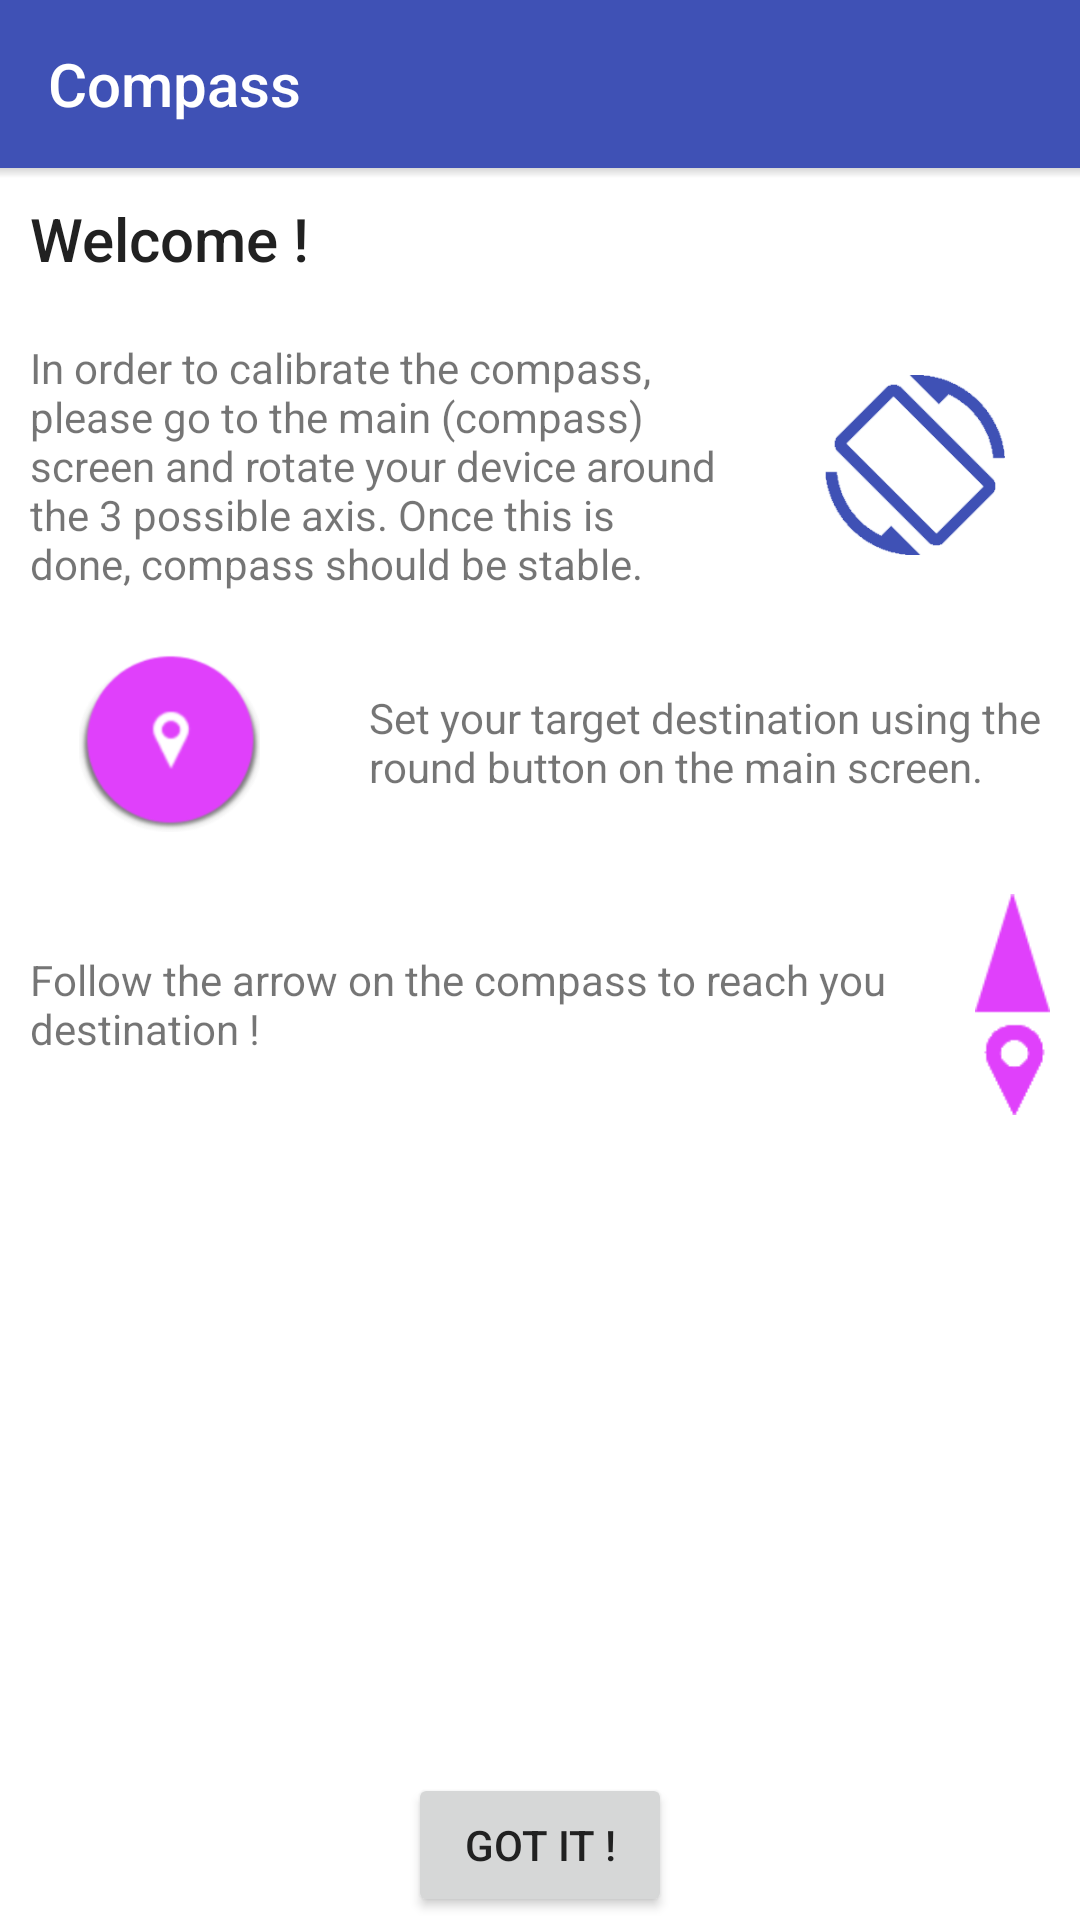

This screen was rendered from an Android layout file. Write that file and the resources it references.
<!-- AndroidManifest.xml: application theme AppTheme -->
<!-- res/layout/activity_help.xml -->
<?xml version="1.0" encoding="utf-8"?>
<LinearLayout xmlns:android="http://schemas.android.com/apk/res/android"
    android:orientation="vertical"
    android:layout_width="match_parent"
    android:layout_height="match_parent">

    <include android:id="@+id/helpToolbar"
        layout="@layout/app_toolbar"/>


    <FrameLayout
        android:layout_width="match_parent"
        android:layout_height="match_parent">

        <RelativeLayout
            android:layout_width="fill_parent"
            android:layout_height="fill_parent">

            <LinearLayout
                android:id="@+id/buttons"
                android:layout_width="fill_parent"
                android:layout_height="50dp"
                android:orientation="horizontal"
                android:gravity="center"
                android:layout_alignParentBottom="true"
                android:background="@color/app_background">

                <Button
                    android:layout_width="wrap_content"
                    android:layout_height="wrap_content"
                    android:text="@string/help_ok"
                    android:onClick="onButtonOkClick"/>
            </LinearLayout>

            <ScrollView
                android:layout_width="fill_parent"
                android:layout_height="match_parent"
                android:layout_marginBottom="50dp"
                android:background="@color/app_background">

                <LinearLayout
                    android:layout_width="match_parent"
                    android:layout_height="wrap_content"
                    android:orientation="vertical">

                    <TextView
                        android:layout_width="match_parent"
                        android:layout_height="wrap_content"
                        style="@style/Base.TextAppearance.AppCompat.Title"
                        android:text="@string/help_subtitle1"
                        android:layout_margin="10dp"
                        />

                    <LinearLayout
                        android:layout_width="wrap_content"
                        android:layout_height="match_parent"
                        android:orientation="horizontal"
                        android:gravity="center_vertical">

                        <TextView
                            android:layout_width="match_parent"
                            android:layout_height="wrap_content"
                            android:text="@string/help_text1"
                            android:layout_margin="10dp"
                            android:layout_weight="1"
                            />

                        <ImageView
                            android:layout_width="match_parent"
                            android:layout_height="60dp"
                            android:src="@drawable/phone_rotate"
                            android:layout_margin="10dp"
                            android:layout_weight="1"/>
                    </LinearLayout>

                <LinearLayout
                    android:layout_width="wrap_content"
                    android:layout_height="match_parent"
                    android:orientation="horizontal"
                    android:gravity="center_vertical">

                    <ImageView
                        android:layout_width="match_parent"
                        android:layout_height="60dp"
                        android:src="@drawable/help_dest_button"
                        android:layout_margin="10dp"
                        android:layout_weight="1"/>

                    <TextView
                        android:layout_width="match_parent"
                        android:layout_height="wrap_content"
                        android:text="@string/help_text2"
                        android:layout_margin="10dp"
                        android:layout_weight="1"/>

                </LinearLayout>

                <LinearLayout
                    android:layout_width="wrap_content"
                    android:layout_height="match_parent"
                    android:orientation="horizontal"
                    android:gravity="center_vertical">
                    <TextView
                        android:layout_width="0dp"
                        android:layout_height="wrap_content"
                        android:text="@string/help_text3"
                        android:layout_margin="10dp"
                        android:layout_weight="3"
                        />

                    <ImageView
                        android:layout_width="wrap_content"
                        android:layout_height="75dp"
                        android:src="@drawable/help_arrow_head"
                        android:layout_margin="10dp"
                        android:layout_weight="1"/>
                </LinearLayout>

                </LinearLayout>
            </ScrollView>
        </RelativeLayout>

        <View
            android:layout_width="match_parent"
            android:layout_height="@dimen/toolbar_drop_shadow_height"
            android:background="@drawable/drop_shadow"
            android:layout_marginTop="-3dp"/>
    </FrameLayout>


</LinearLayout>
<!-- res/layout/app_toolbar.xml (included above) -->
<?xml version="1.0" encoding="utf-8"?>
<android.support.v7.widget.Toolbar
        xmlns:android="http://schemas.android.com/apk/res/android"
        xmlns:app="http://schemas.android.com/apk/res-auto"
        android:layout_height="wrap_content"
        android:layout_width="match_parent"
        android:minHeight="@dimen/abc_action_bar_default_height_material"
        style="@style/Widget.CompassProject.Toolbar"
        app:title="@string/app_name"
    />
<!-- resources referenced by this layout -->
<resources>
  <color name="app_background">#FFFFFF</color>
  <dimen name="toolbar_drop_shadow_height">6dp</dimen>
  <!-- drawable drop_shadow (drawable) -->
  <?xml version="1.0" encoding="utf-8"?>
  <shape xmlns:android="http://schemas.android.com/apk/res/android" android:shape="rectangle">
      <gradient
          android:startColor="@android:color/transparent"
          android:endColor="@color/divider"
          android:angle="90"/>
  </shape>
  <!-- drawable help_arrow_head: png bitmap (drawable, 1424 bytes) -->
  <!-- drawable help_dest_button: png bitmap (drawable, 18264 bytes) -->
  <!-- drawable phone_rotate: png bitmap (drawable, 4388 bytes) -->
  <string name="app_name">Compass</string>
  <string name="help_ok">Got it !</string>
  <string name="help_subtitle1">Welcome !</string>
  <string name="help_text1">In order to calibrate the compass, please go to the main (compass) screen and rotate your device around the 3 possible axis. Once this is done, compass should be stable.</string>
  <string name="help_text2">Set your target destination using the round button on the main screen.</string>
  <string name="help_text3">Follow the arrow on the compass to reach you destination !</string>
  <style name="Widget.CompassProject.Toolbar" parent="Widget.AppCompat.ActionBar">
          <item name="android:background">@color/primary</item>
          <item name="theme">@style/ThemeOverlay.CompassProject.ActionBar</item>
          <item name="popupTheme">@style/ThemeOverlay.AppCompat.Light</item>
          <item name="colorControlNormal">@color/icons</item>
      </style>
  <style name="AppTheme" parent="Theme.AppCompat.Light.NoActionBar">
  
          <item name="colorPrimary">@color/primary</item>
          <item name="colorPrimaryDark">@color/primary_dark</item>
          <item name="colorAccent">@color/accent</item>
          <item name="android:textColorPrimary">@color/primary_text</item>
          <item name="android:textColorSecondary">@color/secondary_text</item>
          <item name="colorControlActivated">@color/accent</item>
  
          <item name="android:windowContentOverlay">@null</item>
      </style>
  <color name="divider">#B6B6B6</color>
  <color name="primary">#3F51B5</color>
  <style name="ThemeOverlay.CompassProject.ActionBar" parent="ThemeOverlay.AppCompat.ActionBar">
          <item name="android:textColorPrimary">@color/text_color_primary_Inverse</item>
      </style>
  <color name="icons">#FFFFFF</color>
  <color name="primary_dark">#303F9F</color>
  <color name="accent">#E040FB</color>
  <color name="primary_text">#212121</color>
  <color name="secondary_text">#727272</color>
  <color name="text_color_primary_Inverse">@color/icons</color>
</resources>
